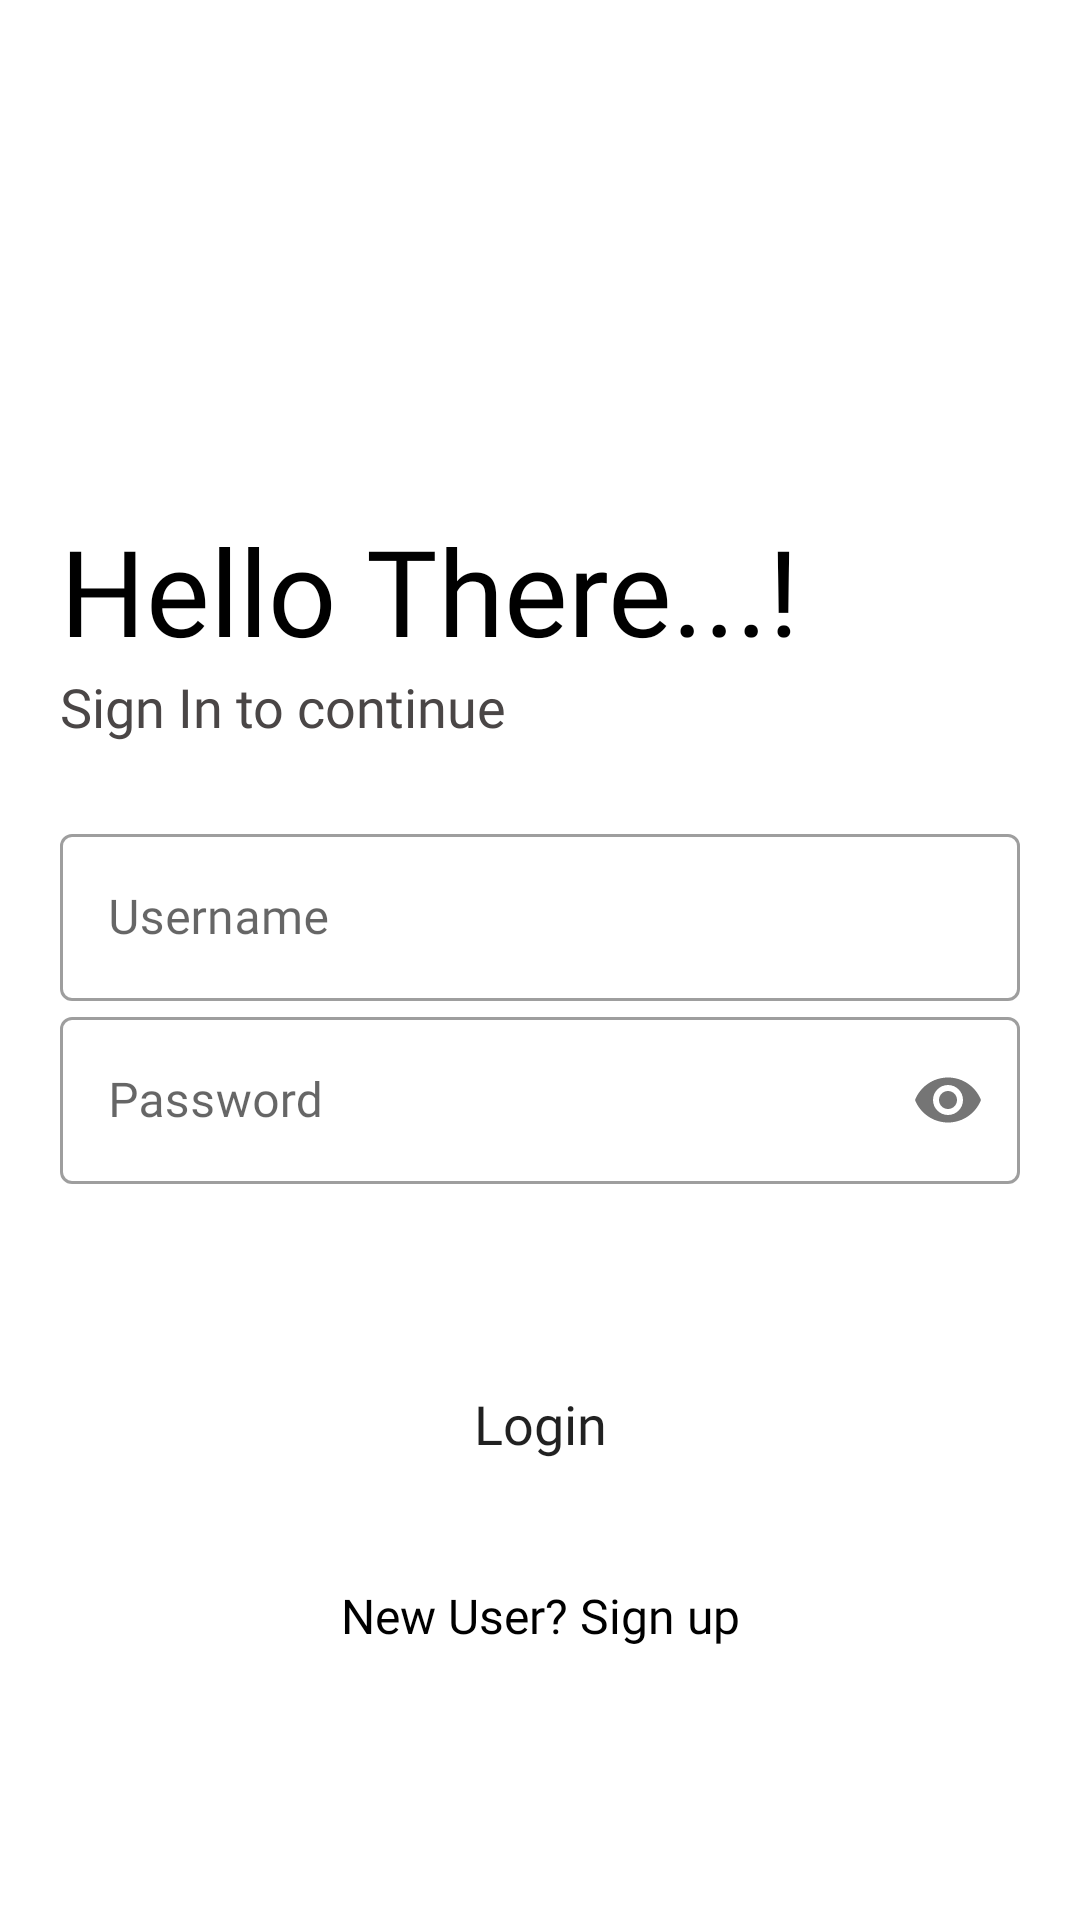

Reconstruct the res/layout file that produces this screen, plus the resources it refers to.
<!-- AndroidManifest.xml: application theme Theme.FinalHope -->
<!-- res/layout/activity_main.xml -->
<?xml version="1.0" encoding="utf-8"?>
<LinearLayout xmlns:android="http://schemas.android.com/apk/res/android"
    xmlns:app="http://schemas.android.com/apk/res-auto"
    xmlns:tools="http://schemas.android.com/tools"
    android:layout_width="match_parent"
    android:layout_height="match_parent"
    android:background="#fff"
    android:orientation="vertical"
    android:padding="20dp"
    tools:context=".MainActivity">

    <ImageView
        android:id="@+id/logoImg"
        android:layout_width="150dp"
        android:layout_height="150dp"
        android:src="@drawable/hand"
        android:transitionName="logo_image"/>

    <TextView
        android:id="@+id/logoName"
        android:layout_width="wrap_content"
        android:layout_height="wrap_content"
        android:fontFamily="@font/open_sans_bold"
        android:text="@string/logoName"
        android:textColor="@color/black"
        android:textSize="40sp"
        android:transitionName="logo_text" />

    <TextView
        android:id="@+id/sloganName"
        android:layout_width="wrap_content"
        android:layout_height="wrap_content"
        android:fontFamily="@font/open_sans_semibold"
        android:text="@string/sloganName"
        android:textColor="#4A4646"
        android:textSize="18sp" />

    <LinearLayout
        android:layout_width="match_parent"
        android:layout_height="wrap_content"
        android:layout_marginTop="20dp"
        android:layout_marginBottom="20dp"
        android:orientation="vertical"
        android:paddingTop="5dp">

        <com.google.android.material.textfield.TextInputLayout
            android:id="@+id/username"
            style="@style/Widget.MaterialComponents.TextInputLayout.OutlinedBox"
            android:layout_width="match_parent"
            android:layout_height="wrap_content"
            android:hint="@string/username">

            <com.google.android.material.textfield.TextInputEditText
                android:layout_width="match_parent"
                android:layout_height="wrap_content"
                android:fontFamily="@font/open_sans_semibold"
                android:transitionName="username_tran"/>

        </com.google.android.material.textfield.TextInputLayout>

        <com.google.android.material.textfield.TextInputLayout
            android:id="@+id/password"
            style="@style/Widget.MaterialComponents.TextInputLayout.OutlinedBox"
            android:layout_width="match_parent"
            android:layout_height="wrap_content"
            android:hint="@string/password"
            app:passwordToggleEnabled="true">

            <com.google.android.material.textfield.TextInputEditText
                android:layout_width="match_parent"
                android:layout_height="wrap_content"
                android:fontFamily="@font/open_sans_semibold"
                android:inputType="textPassword"
                android:transitionName="password_tran"/>

        </com.google.android.material.textfield.TextInputLayout>

















        <Button
            android:id="@+id/btn_login"
            android:layout_width="match_parent"
            android:layout_height="60dp"
            android:layout_marginTop="50dp"
            android:layout_marginBottom="5dp"
            android:background="@drawable/round_button"
            android:fontFamily="@font/open_sans_bold"
            android:onClick="loginReceiver"
            android:text="@string/btn_login"
            android:textAllCaps="false"
            android:textSize="18sp"
            android:transitionName="btn_login_tran"
            app:backgroundTint="#2196F3" />

        <Button
            android:id="@+id/btn_newuser_signup"
            android:layout_width="match_parent"
            android:layout_height="wrap_content"
            android:layout_gravity="right"
            android:layout_margin="5dp"
            android:background="@drawable/round_button"
            android:elevation="0dp"
            android:fontFamily="@font/open_sans_bold"
            android:text="@string/btn_newuser_signup"
            android:textAllCaps="false"
            android:textColor="@color/black"
            android:textSize="16sp"
            android:transitionName="login_signup_tran"
            app:backgroundTint="#F3F0F0"
            tools:ignore="TextContrastCheck" />


    </LinearLayout>

</LinearLayout>
<!-- resources referenced by this layout -->
<resources>
  <color name="black">#FF000000</color>
  <string name="btn_forgetPW">Forget Password?</string>
  <string name="btn_login">Login</string>
  <string name="btn_newuser_signup">New User? Sign up</string>
  <string name="logoName">Hello There...!</string>
  <string name="password">Password</string>
  <string name="sloganName">Sign In to continue</string>
  <string name="username">Username</string>
  <style name="Theme.FinalHope" parent="Theme.MaterialComponents.DayNight.NoActionBar">
  
  
  
  
  
  
  
  
  
  
  
  
          
          
          <item name="colorPrimary">#043760</item>
          <item name="colorPrimaryVariant">#043760</item>
          <item name="colorOnPrimary">@color/white</item>
          
          <item name="colorSecondary">#043760</item>
          <item name="colorSecondaryVariant">#043760</item>
          <item name="colorOnSecondary">@color/white</item>
          
          <item name="android:statusBarColor" tools:targetApi="l">?attr/colorPrimaryVariant</item>
          
  
      </style>
  <color name="white">#FFFFFFFF</color>
</resources>
